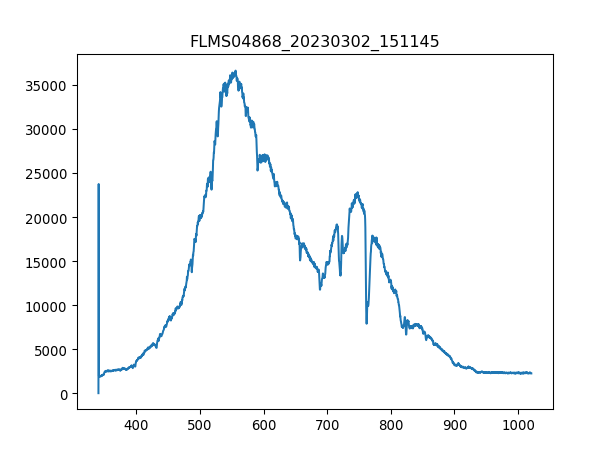

Source data for this figure (header and first rows):
3.403980399999999804e+02, 1.581879310344827516e+01
3.407779787842517294e+02, 2.376660672413793145e+04
3.411578753728139191e+02, 2.011246551724138044e+03
3.415377297593970525e+02, 1.961530344827586305e+03
3.419175419377116327e+02, 1.970569655172413832e+03
3.422973119014679924e+02, 1.961530344827586305e+03
3.426770396443767481e+02, 1.927632931034482681e+03
3.430567251601482894e+02, 2.011246551724138044e+03
3.434363684424930625e+02, 1.936672241379310435e+03
3.438159694851215704e+02, 2.018026034482758632e+03
3.441955282817443162e+02, 1.936672241379310435e+03
3.445750448260716894e+02, 1.993167931034482763e+03
3.449545191118141361e+02, 2.002207241379310290e+03
3.453339511326822162e+02, 2.079041379310344837e+03
3.457133408823863761e+02, 2.011246551724138044e+03
3.460926883546370050e+02, 2.088080689655172591e+03
3.464719935431446629e+02, 2.065482413793103660e+03
3.468512564416197392e+02, 2.115198620689655399e+03
3.472304770437727939e+02, 2.063222586206896722e+03
3.476096553433141594e+02, 2.047403793103448379e+03
3.479887913339544525e+02, 2.045143965517241440e+03
3.483678850094040058e+02, 2.137796896551724330e+03
3.487469363633733224e+02, 2.135537068965517392e+03
3.491259453895728484e+02, 2.259827586206896740e+03
3.495049120817131438e+02, 2.381858275862069149e+03
3.498838364335046549e+02, 2.440613793103448188e+03
3.502627184386577710e+02, 2.399936896551724203e+03
3.506415580908830520e+02, 2.494849655172413804e+03
3.510203553838908306e+02, 2.438353965517241249e+03
3.513991103113916665e+02, 2.440613793103448188e+03
3.517778228670960630e+02, 2.474511206896551812e+03
3.521564930447144093e+02, 2.526487241379310490e+03
3.525351208379572086e+02, 2.442873620689655127e+03
3.529137062405348502e+02, 2.488070172413792989e+03
3.532922492461578940e+02, 2.442873620689655127e+03
3.536707498485368433e+02, 2.537786379310344728e+03
3.540492080413820304e+02, 2.490329999999999927e+03
3.544276238184040153e+02, 2.512928275862068858e+03
3.548059971733132443e+02, 2.576203448275862229e+03
3.551843280998201067e+02, 2.585242758620689528e+03
3.555626165916351624e+02, 2.628179482758620907e+03
3.559408626424688578e+02, 2.589762413793103406e+03
3.563190662460316389e+02, 2.546825689655172482e+03
3.566972273960340090e+02, 2.623659827586207030e+03
3.570753460861864710e+02, 2.542306034482758605e+03
3.574534223101993007e+02, 2.582982931034482590e+03
3.578314560617831717e+02, 2.535526551724137789e+03
3.582094473346484733e+02, 2.564904310344827536e+03
3.585873961225056519e+02, 2.531006896551723912e+03
3.589653024190650967e+02, 2.540046206896551666e+03
3.593431662180374815e+02, 2.479030862068965689e+03
3.597209875131331387e+02, 2.567164137931034475e+03
3.600987662980625146e+02, 2.569423965517241413e+03
3.604765025665361122e+02, 2.628179482758620907e+03
3.608541963122644347e+02, 2.628179482758620907e+03
3.612318475289579283e+02, 2.594282068965517283e+03
3.616094562103269823e+02, 2.632699137931034329e+03
3.619870223500821567e+02, 2.594282068965517283e+03
3.623645459419338408e+02, 2.551345344827586359e+03
3.627420269795925947e+02, 2.582982931034482590e+03
3.631194654567688076e+02, 2.524227413793103551e+03
... 1,987 more rows
